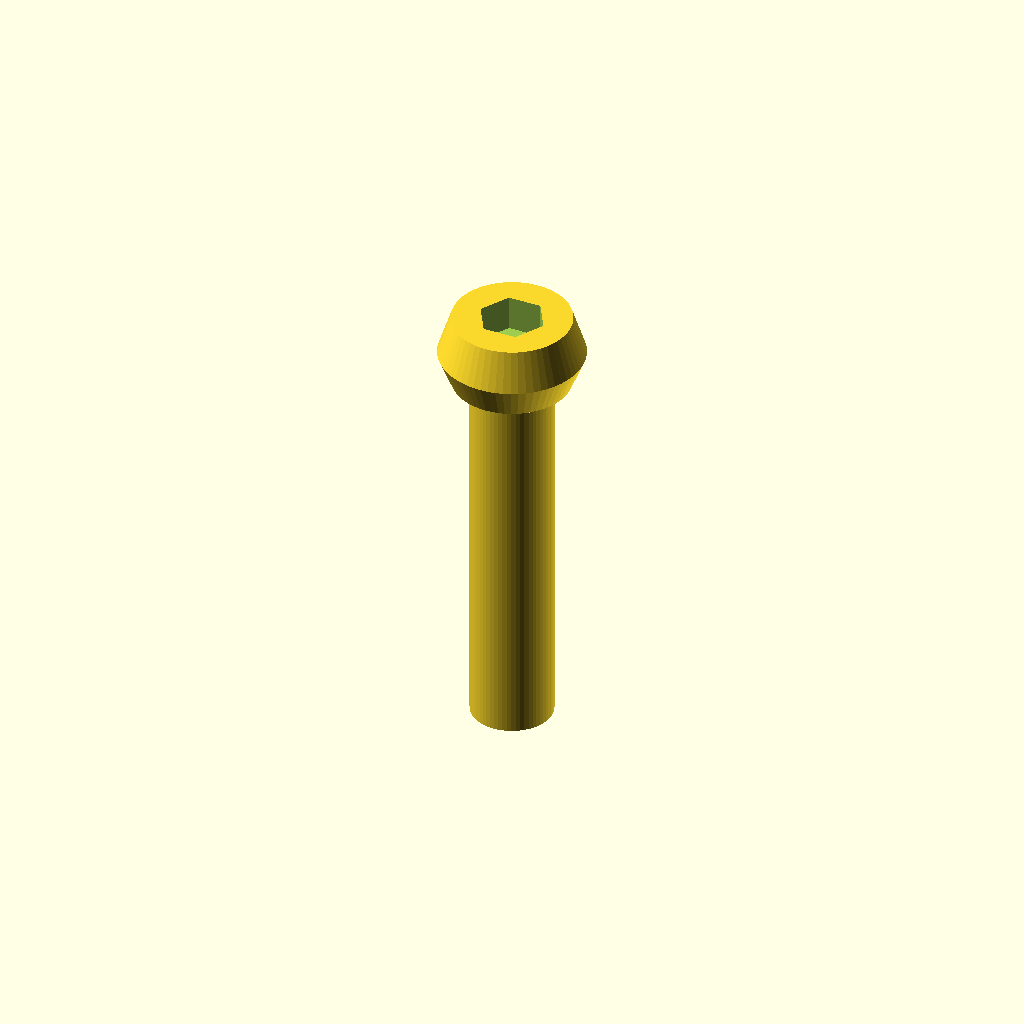
Cell 1 — every parameter at its default value.
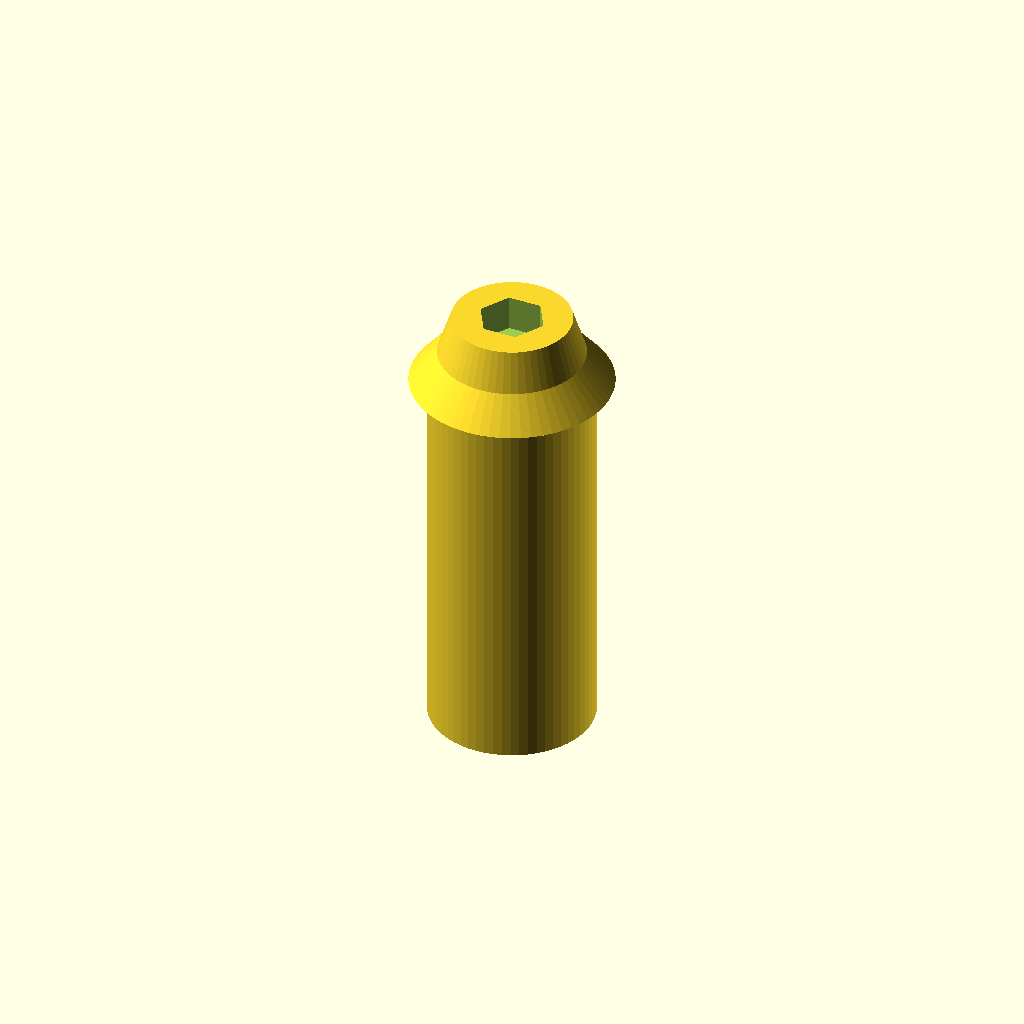
Cell 2 — shaft_d set to 6.8, the other parameters unchanged.
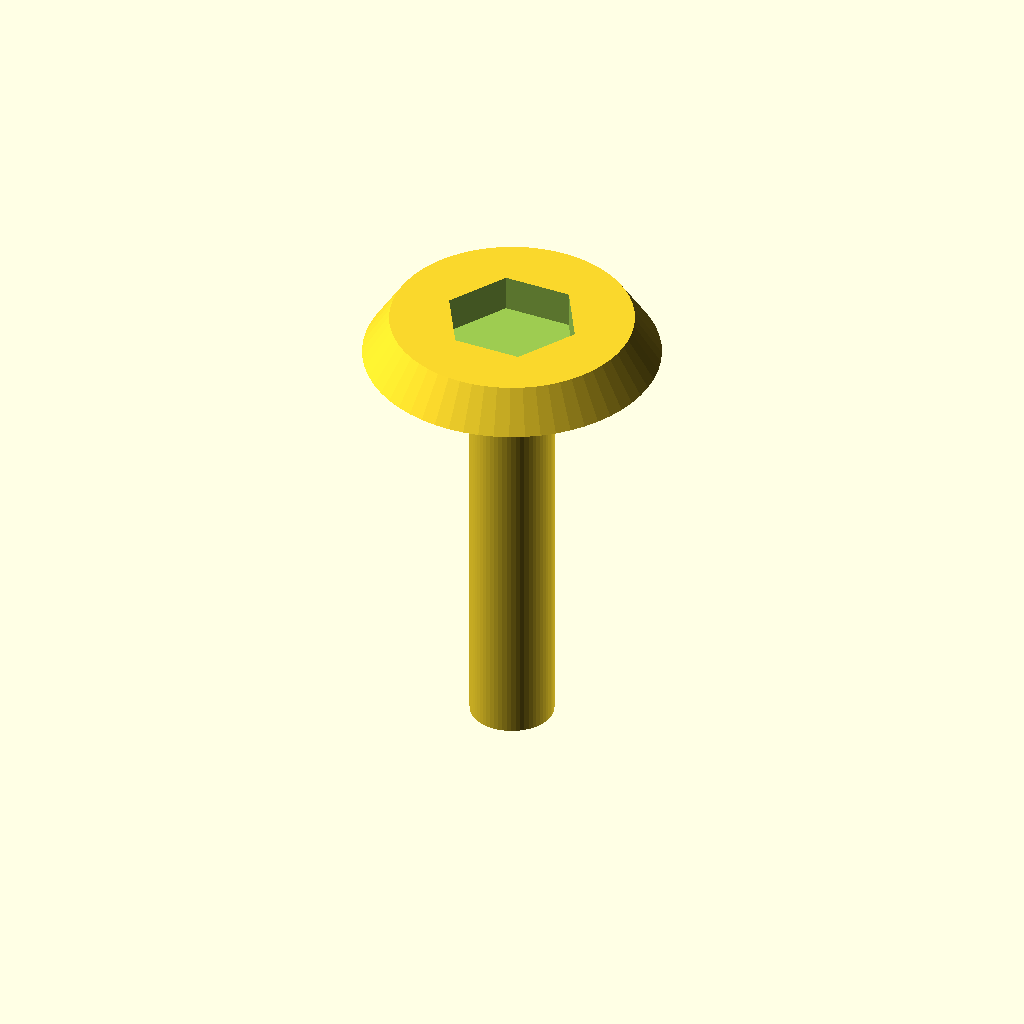
Cell 3: head_d = 12 (everything else at default).
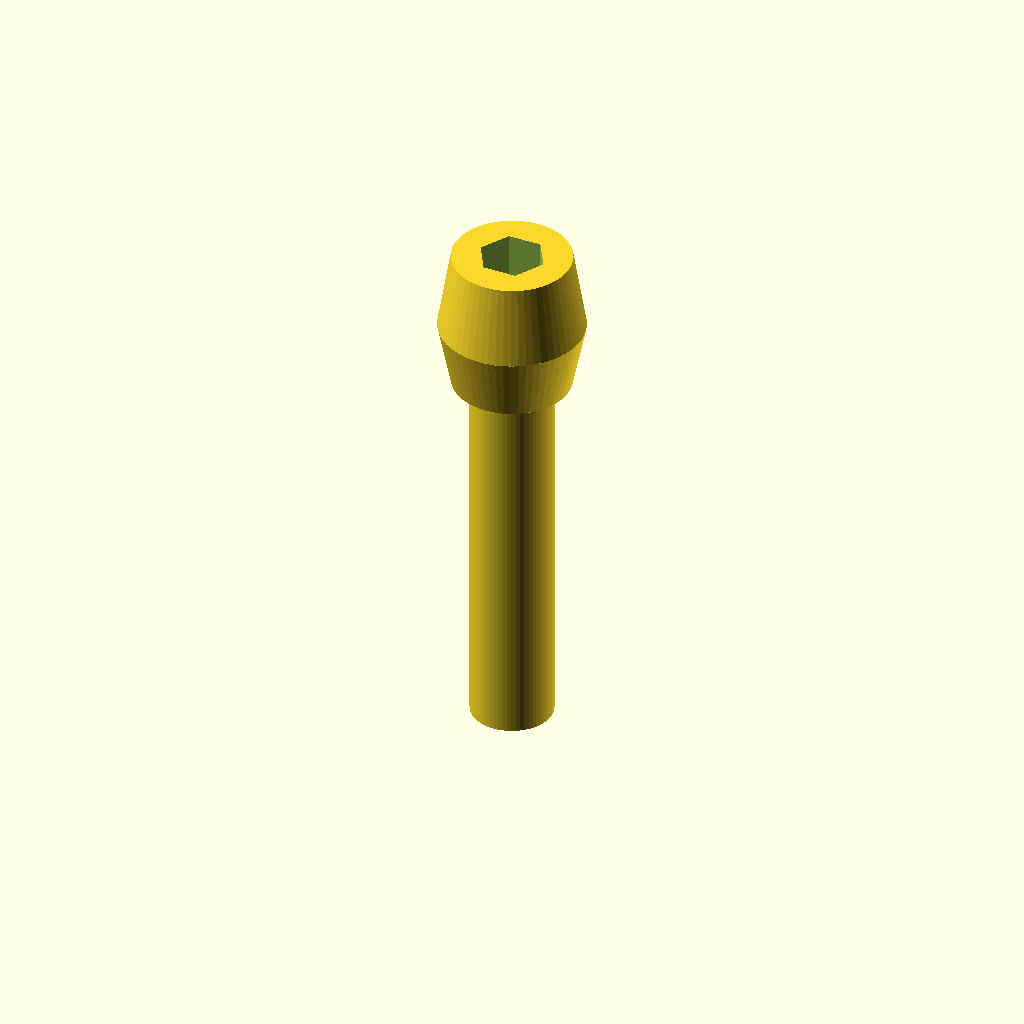
Cell 4 — head_h set to 6, the other parameters unchanged.
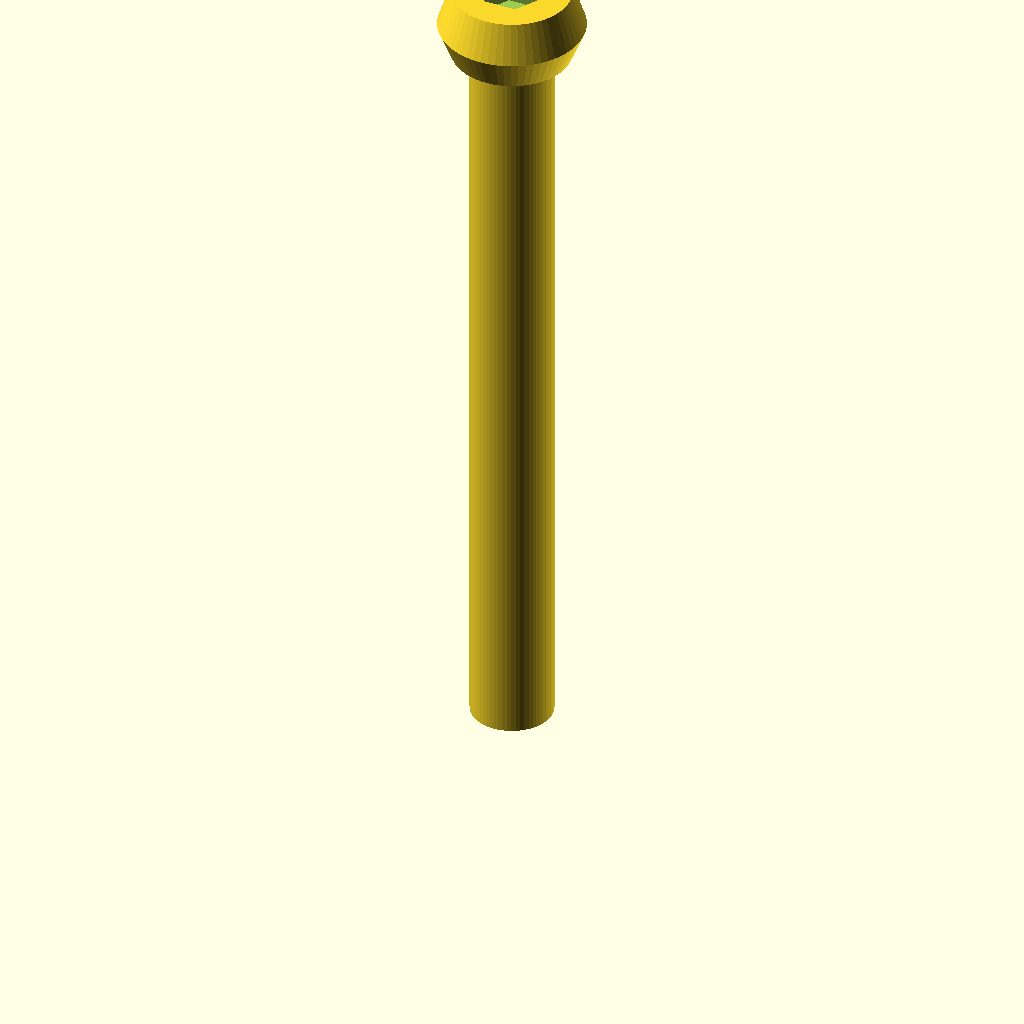
Cell 5 — shaft_l set to 32, the other parameters unchanged.
One fixed orthographic camera (rotation 55°, 0°, 25°; colour scheme Cornfield) for every cell.
Source of the model, optional_data/data/parts/part_0400.scad:
// Low-profile button-head screw.
$fn = 60;
eps = 0.02;
shaft_d = 3.4;
head_d = 6;
head_h = 3;
shaft_l = 16;
socket_flat = head_d * 0.40;
difference() {
    union() {
        cylinder(d = shaft_d, h = shaft_l);
        translate([0, 0, shaft_l]) cylinder(d1 = shaft_d + 1.5, d2 = head_d, h = head_h * 0.45);
        translate([0, 0, shaft_l + head_h * 0.45]) cylinder(d1 = head_d, d2 = head_d * 0.82, h = head_h * 0.55);
    }
    translate([0, 0, shaft_l + head_h - head_h * 0.5 + eps])
        cylinder(d = socket_flat / cos(30), h = head_h * 0.5 + eps, $fn = 6);
}
Customizer parameters (derived from the source; name, type, default, range or options):
eps: number, default 0.02
shaft_d: number, default 3.4
head_d: number, default 6
head_h: number, default 3
shaft_l: number, default 16
